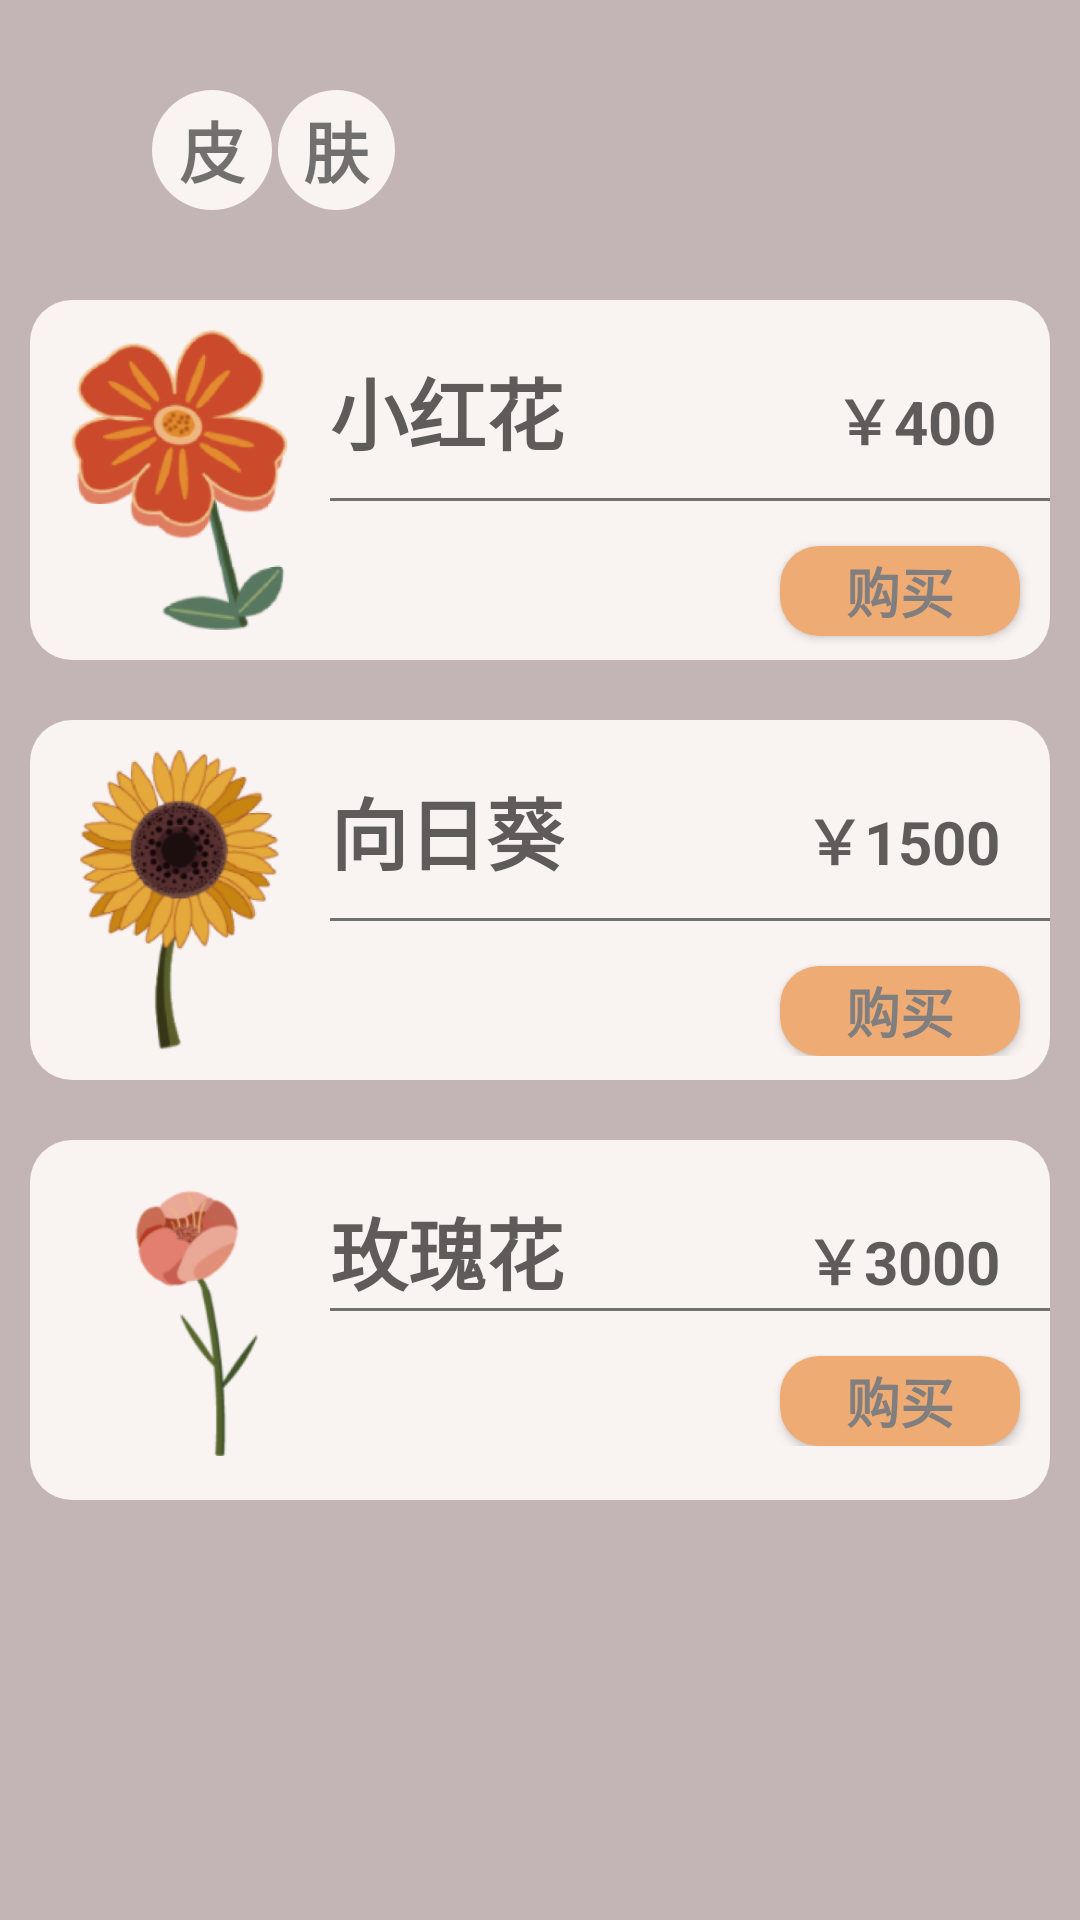

Here is an Android app screen rendered from its layout file. Give the layout XML and the strings, colors and styles it references.
<!-- AndroidManifest.xml: application theme Theme.TheEventsGarden -->
<!-- res/layout/garden_face.xml -->
<?xml version="1.0" encoding="utf-8"?>
<LinearLayout xmlns:android="http://schemas.android.com/apk/res/android"
    xmlns:app="http://schemas.android.com/apk/res-auto"
    xmlns:tools="http://schemas.android.com/tools"
    android:orientation="vertical"
    android:layout_width="match_parent"
    android:layout_height="match_parent"
    android:background="#C3B5B5">
    <LinearLayout
        android:layout_width="match_parent"
        android:layout_height="wrap_content">
        <ImageView
            android:id="@+id/iv_face_left"
            android:layout_width="90dp"
            android:layout_height="100dp"
            android:layout_gravity="center"
            android:background="#C3B5B5"
            android:scaleType="fitCenter"
            android:src="@drawable/data_left_foreground"
            android:tint="#F9F3F1"
            android:layout_marginLeft="-20dp"/>
        <TextView
            android:layout_width="40dp"
            android:layout_height="40dp"
            android:background="@drawable/garden_text_pi_background"
            android:text="皮"
            android:textStyle="bold"
            android:textSize="22sp"
            android:gravity="center"
            android:layout_gravity="center"
            android:layout_marginLeft="-20dp"
            android:layout_marginRight="2dp"/>

        <TextView
            android:layout_width="39dp"
            android:layout_height="40dp"
            android:layout_gravity="center"
            android:background="@drawable/garden_text_pi_background"
            android:gravity="center"
            android:text="肤"
            android:textSize="22sp"
            android:textStyle="bold" />
    </LinearLayout>
    <LinearLayout
        android:layout_width="340dp"
        android:layout_height="120dp"
        android:layout_gravity="center"
        android:background="@drawable/garden_colum_background">
        <ImageView
                android:layout_width="100dp"
                android:layout_height="match_parent"
                android:src="@mipmap/garden_bag_flower1_foreground" />

        <LinearLayout
            android:layout_width="match_parent"
            android:layout_height="match_parent"
            android:orientation="vertical"
            android:layout_marginTop="18dp">
            <LinearLayout
                android:layout_width="match_parent"
                android:layout_height="wrap_content">
                <TextView
                    android:layout_width="wrap_content"
                    android:layout_height="wrap_content"
                    android:text="小红花"
                    android:textColor="#5F5B5B"
                    android:textSize="26sp"
                    android:textStyle="bold"/>
                <TextView
                    android:layout_width="wrap_content"
                    android:layout_height="wrap_content"
                    android:text="￥"
                    android:textColor="#5F5B5B"
                    android:textSize="20sp"
                    android:textStyle="bold"
                    android:layout_marginLeft="90dp"/>
                <TextView
                    android:layout_width="wrap_content"
                    android:layout_height="wrap_content"
                    android:text="400"
                    android:textColor="#5F5B5B"
                    android:textSize="20sp"
                    android:textStyle="bold"/>
            </LinearLayout>
            <View
                android:layout_width="match_parent"
                android:layout_height="1dp"
                android:background="#707070"
                android:layout_gravity="center_vertical"
                android:layout_marginTop="10dp"/>
            <Button
                android:id="@+id/bt_flower1"
                android:layout_width="80dp"
                android:layout_height="30dp"
                android:layout_marginLeft="150dp"
                android:background="@drawable/garden_buy_background"
               android:layout_marginTop="15dp"
                android:text="购买"
                android:textSize="18sp"
                android:textColor="#807E7E"
                android:textStyle="bold"/>

        </LinearLayout>
    </LinearLayout>

    <LinearLayout
        android:layout_width="340dp"
        android:layout_height="120dp"
        android:layout_gravity="center"
        android:background="@drawable/garden_colum_background"
        android:layout_marginTop="20dp"
        android:layout_marginBottom="20dp">
        <ImageView
            android:layout_width="100dp"
            android:layout_height="match_parent"
            android:src="@mipmap/garden_bag_flower2_foreground" />

        <LinearLayout
            android:layout_width="match_parent"
            android:layout_height="wrap_content"
            android:orientation="vertical"
            android:layout_marginTop="18dp">
            <LinearLayout
                android:layout_width="match_parent"
                android:layout_height="match_parent">
                <TextView
                    android:layout_width="wrap_content"
                    android:layout_height="wrap_content"
                    android:text="向日葵"
                    android:textColor="#5F5B5B"
                    android:textSize="26sp"
                    android:textStyle="bold"/>
                <TextView
                    android:layout_width="wrap_content"
                    android:layout_height="wrap_content"
                    android:text="￥"
                    android:textColor="#5F5B5B"
                    android:textSize="20sp"
                    android:textStyle="bold"
                    android:layout_marginLeft="80dp"/>
                <TextView
                    android:layout_width="wrap_content"
                    android:layout_height="wrap_content"
                    android:text="1500"
                    android:textColor="#5F5B5B"
                    android:textSize="20sp"
                    android:textStyle="bold"/>

            </LinearLayout>
            <View
                android:layout_width="match_parent"
                android:layout_height="1dp"
                android:background="#707070"
                android:layout_gravity="center_vertical"
                android:layout_marginTop="10dp"/>
            <Button
                android:id="@+id/bt_flower2"
                android:layout_width="80dp"
                android:layout_height="30dp"
                android:layout_marginLeft="150dp"
                android:background="@drawable/garden_buy_background"
                android:layout_marginTop="15dp"
                android:text="购买"
                android:textSize="18sp"
                android:textColor="#807E7E"
                android:textStyle="bold"/>

        </LinearLayout>
    </LinearLayout>
    <LinearLayout
        android:layout_width="340dp"
        android:layout_height="120dp"
        android:layout_gravity="center"
        android:background="@drawable/garden_colum_background">
        <ImageView
            android:layout_width="100dp"
            android:layout_height="150dp"
            android:layout_marginTop="-20dp"
            android:src="@mipmap/garden_bag_flower3_foreground" />

        <LinearLayout
            android:layout_width="match_parent"
            android:layout_height="wrap_content"
            android:orientation="vertical"
            android:layout_marginTop="18dp">
            <LinearLayout
                android:layout_width="match_parent"
                android:layout_height="match_parent">
                <TextView
                    android:layout_width="wrap_content"
                    android:layout_height="wrap_content"
                    android:text="玫瑰花"
                    android:textColor="#5F5B5B"
                    android:textSize="26sp"
                    android:textStyle="bold"/>
                <TextView
                    android:layout_width="wrap_content"
                    android:layout_height="wrap_content"
                    android:text="￥"
                    android:textColor="#5F5B5B"
                    android:textSize="20sp"
                    android:textStyle="bold"
                    android:layout_marginLeft="80dp"/>
                <TextView
                    android:layout_width="wrap_content"
                    android:layout_height="wrap_content"
                    android:text="3000"
                    android:textColor="#5F5B5B"
                    android:textSize="20sp"
                    android:textStyle="bold"/>

            </LinearLayout>
            <View
                android:layout_width="match_parent"
                android:layout_height="1dp"
                android:background="#707070"
                android:layout_gravity="center_vertical"/>
            <Button
                android:id="@+id/bt_flower3"
                android:layout_width="80dp"
                android:layout_height="30dp"
                android:layout_marginLeft="150dp"
                android:background="@drawable/garden_buy_background"
                android:layout_marginTop="15dp"
                android:text="购买"
                android:textSize="18sp"
                android:textColor="#807E7E"
                android:textStyle="bold"/>

        </LinearLayout>
    </LinearLayout>
</LinearLayout>
<!-- resources referenced by this layout -->
<resources>
  <!-- drawable garden_buy_background (drawable) -->
  <?xml version="1.0" encoding="utf-8"?>
  <selector xmlns:android="http://schemas.android.com/apk/res/android">
      <item android:width="80dp" android:height="27dp">
          <shape android:shape="rectangle">
              <solid android:color="#ffeeab74" />
              <stroke android:width="0dp" android:color="#ffeeab74" />
              <corners android:topLeftRadius="13dp" android:topRightRadius="13dp" android:bottomLeftRadius="13dp" android:bottomRightRadius="13dp" />
          </shape>
      </item>
  </selector>
  <!-- drawable garden_colum_background (drawable) -->
  <?xml version="1.0" encoding="utf-8"?>
  <selector xmlns:android="http://schemas.android.com/apk/res/android">
      <item android:width="307dp" android:height="100dp">
          <shape android:shape="rectangle">
              <solid android:color="#fff9f3f1" />
              <stroke android:width="0dp" android:color="#fff9f3f1" />
              <corners android:topLeftRadius="14dp" android:topRightRadius="14dp" android:bottomLeftRadius="14dp" android:bottomRightRadius="14dp" />
          </shape>
      </item>
  </selector>
  <!-- drawable garden_text_pi_background (drawable) -->
  <?xml version="1.0" encoding="utf-8"?>
  <shape xmlns:android="http://schemas.android.com/apk/res/android"
  android:shape="oval" android:useLevel="false">
      <solid android:color="#F9F3F1"/>
  </shape>
  <!-- mipmap garden_bag_flower1_foreground: png bitmap (mipmap-hdpi, 16243 bytes) -->
  <!-- mipmap garden_bag_flower2_foreground: png bitmap (mipmap-hdpi, 19181 bytes) -->
  <!-- mipmap garden_bag_flower3_foreground: png bitmap (mipmap-hdpi, 7793 bytes) -->
  <style name="Theme.TheEventsGarden" parent="Theme.MaterialComponents.DayNight.DarkActionBar">
          
          <item name="colorPrimary">@color/purple_500</item>
          <item name="colorPrimaryVariant">@color/purple_700</item>
          <item name="colorOnPrimary">@color/white</item>
          
          <item name="colorSecondary">@color/teal_200</item>
          <item name="colorSecondaryVariant">@color/teal_700</item>
          <item name="colorOnSecondary">@color/black</item>
          
          <item name="android:statusBarColor" tools:targetApi="l">?attr/colorPrimaryVariant</item>
          
      </style>
  <!-- not gathered from this repository: default colours our renderer supplied (Android Studio template values) -->
  <color name="purple_500">#FF6200EE</color>
  <color name="purple_700">#FF3700B3</color>
  <color name="teal_200">#FF03DAC5</color>
  <color name="teal_700">#FF018786</color>
  <color name="black">#FF000000</color>
  <color name="white">#FFFFFFFF</color>
</resources>
